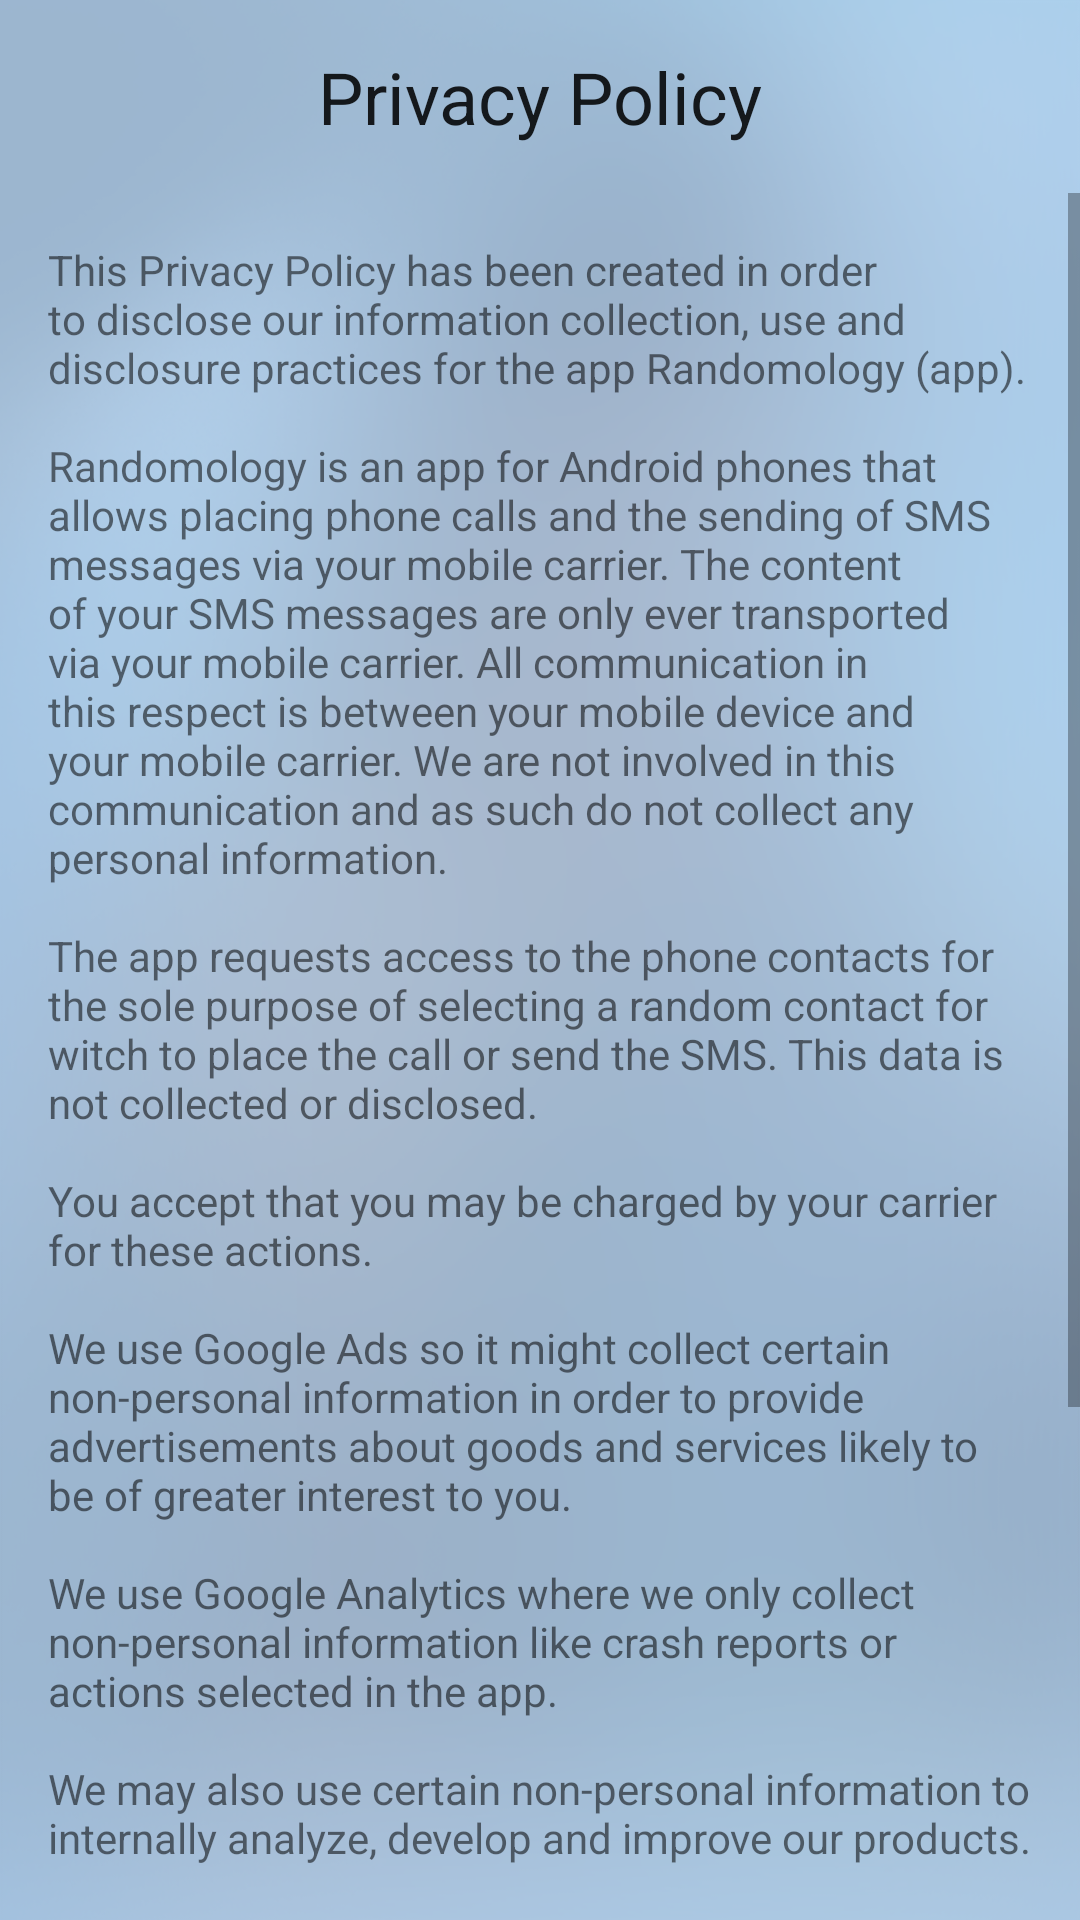

This screen was rendered from an Android layout file. Write that file and the resources it references.
<!-- AndroidManifest.xml: application theme AppTheme -->
<!-- res/layout/privacy_policy.xml -->
<?xml version="1.0" encoding="utf-8"?>
<LinearLayout xmlns:android="http://schemas.android.com/apk/res/android"
    android:orientation="vertical"
    android:layout_width="wrap_content"
    android:layout_height="wrap_content"
    android:background="@drawable/bg">

    <TextView
        android:text="@string/privacy_policy"
        android:layout_width="match_parent"
        android:layout_height="wrap_content"
        android:gravity="center"
        android:textAppearance="@style/Base.TextAppearance.AppCompat.Headline"
        android:layout_marginTop="@dimen/activity_vertical_margin"
        android:layout_marginBottom="@dimen/activity_vertical_margin"
        android:id="@+id/privacy_header" />

    <ScrollView
        android:layout_width="match_parent"
        android:layout_height="wrap_content">

        <TextView
            android:text="@string/privacy_policy_text"
            android:layout_width="match_parent"
            android:padding="@dimen/activity_horizontal_margin"
            android:gravity="left"
            android:layout_height="wrap_content"
            android:id="@+id/privacy_text" />

    </ScrollView>
</LinearLayout>
<!-- resources referenced by this layout -->
<resources>
  <dimen name="activity_horizontal_margin">16dp</dimen>
  <dimen name="activity_vertical_margin">16dp</dimen>
  <!-- drawable bg: png bitmap (drawable-hdpi, 81156 bytes) -->
  <string name="privacy_policy">Privacy Policy</string>
  <string name="privacy_policy_text">
          This Privacy Policy has been created in order to disclose our information collection, use and disclosure practices for the app Randomology ("app").\n
          \nRandomology is an app for Android phones that allows placing phone calls and the sending of SMS messages via your mobile carrier. The content of your SMS messages are only ever transported via your mobile carrier. All communication in this respect is between your mobile device and your mobile carrier. We are not involved in this communication and as such do not collect any personal information.\n
          \nThe app requests access to the phone contacts for the sole purpose of selecting a random contact for witch to place the call or send the SMS. This data is not collected or disclosed.\n
          \nYou accept that you may be charged by your carrier for these actions.\n
          \nWe use Google Ads so it might collect certain non-personal information in order to provide advertisements about goods and services likely to be of greater interest to you.\n
          \nWe use Google Analytics where we only collect non-personal information like crash reports or actions selected in the app.\n
          \nWe may also use certain non-personal information to internally analyze, develop and improve our products.\n
          \nWe take seriously the security of all information associated with the app and take all reasonable precautions to protect this information.\n
          \nBy using the app, you signify your assent to our Privacy Policy. If you do not agree to this policy, please do not use the App. We reserve the right, at our discretion, to modify this policy at any time. Your continued usage of the app after any change in this Privacy Policy will constitute your acceptance of such a change.\n
          \nLast modified: 5 January 2017\n
      </string>
  <style name="AppTheme" parent="Theme.AppCompat.Light.DarkActionBar">
          <item name="android:windowBackground">@drawable/bg</item>
  
          
          <item name="colorPrimary">@color/primary_color</item>
  
          
          <item name="colorPrimaryDark">@color/primary_color_dark</item>
  
          
          <item name="colorAccent">@color/color_accent</item>
  
          
  
      </style>
  <color name="primary_color">#9DB7D0</color>
  <color name="primary_color_dark">#6E8092</color>
  <color name="color_accent">#F9DC85</color>
</resources>
